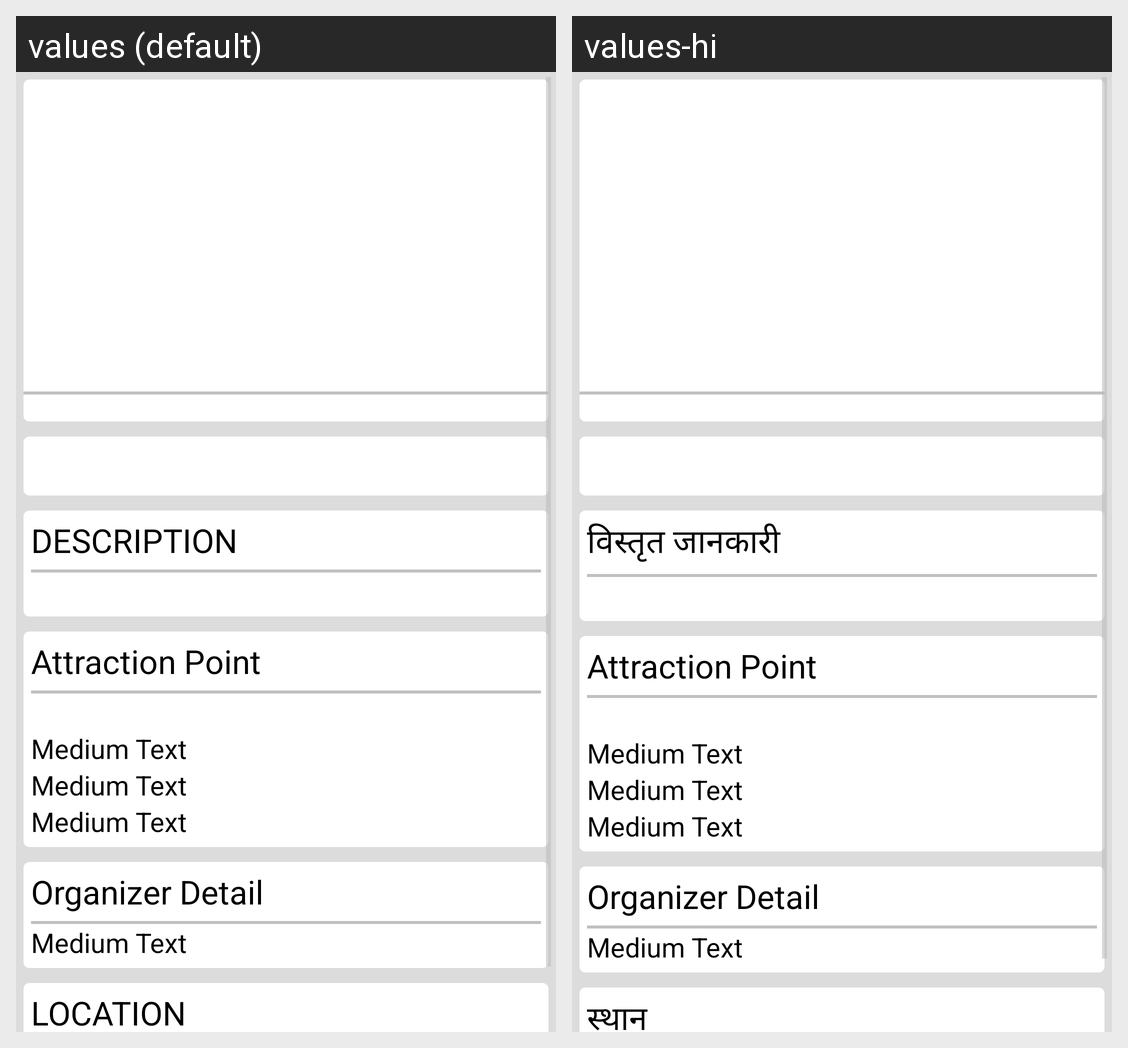

The same Android screen rendered under two of its app's locales, left to right. List the strings drawn on it with the default value and each locale's translation.
Android screen res/layout/event_detail_layout.xml rendered under 2 locales, left to right: values (default), values-hi. Device: Nexus 5 (rendered at 1080×1920; each locale shown at half size, 540×960, under a caption strip naming it); theme AppTheme.
Strings drawn on this screen, with the default value and each locale's value (text and hints the layout hard-codes, and strings that could not be matched under every locale, appear in the picture but are not listed):

LBL_DESCRIPTION
  values: DESCRIPTION
  values-hi: विस्तृत जानकारी

LBL_ATTRACTION_POINT
  values: Attraction Point
  values-hi: Attraction Point  [not translated; the default value is used]

LBL_ORGANIZER_DETAIL
  values: Organizer Detail
  values-hi: Organizer Detail  [not translated; the default value is used]

LBL_LOCATION
  values: LOCATION
  values-hi: स्थान
